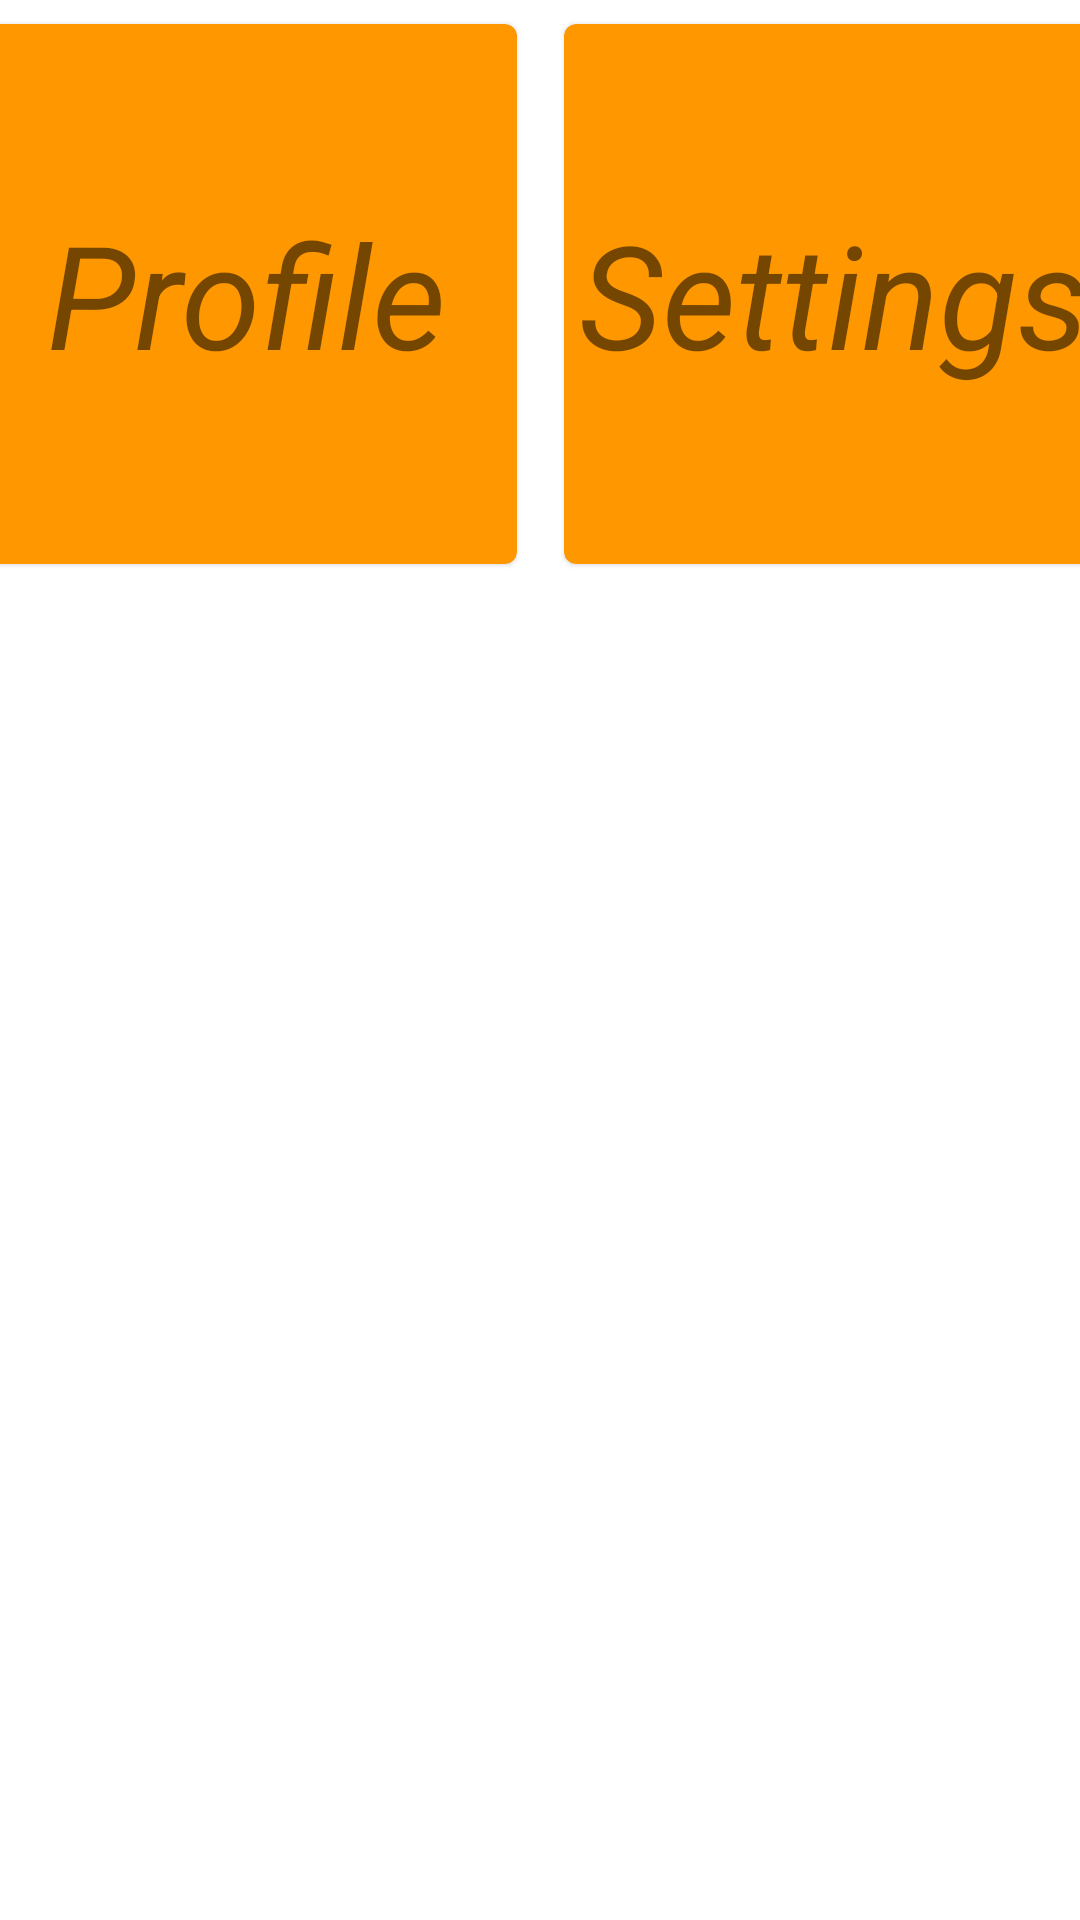

Write the Android layout XML for this screen, with the resource values it uses.
<!-- AndroidManifest.xml: application theme Theme.TestV5 -->
<!-- res/layout/fragment_cards.xml -->
<?xml version="1.0" encoding="utf-8"?>
<androidx.constraintlayout.widget.ConstraintLayout xmlns:android="http://schemas.android.com/apk/res/android"
    xmlns:tools="http://schemas.android.com/tools"
    android:layout_width="match_parent"
    android:layout_height="wrap_content"
    xmlns:app="http://schemas.android.com/apk/res-auto"

    tools:context=".CardsFragment">

    <com.google.android.material.card.MaterialCardView
        android:id="@+id/profileC"
        app:layout_constraintStart_toStartOf="parent"
        app:layout_constraintTop_toTopOf="parent"
        app:layout_constraintEnd_toStartOf="@id/settingsC"
        style = "@style/defaultCardView"
        >
        <com.google.android.material.textview.MaterialTextView
            android:id="@+id/profileT"
            android:text="Profile"
            android:layout_width="wrap_content"
            android:layout_height="wrap_content"
            style="@style/defaultCardTextView"/>

    </com.google.android.material.card.MaterialCardView>

    <com.google.android.material.card.MaterialCardView
        android:id="@+id/settingsC"
        app:layout_constraintStart_toEndOf="@id/profileC"
        app:layout_constraintTop_toTopOf="parent"
        app:layout_constraintEnd_toEndOf="parent"
        style="@style/defaultCardView">

        <com.google.android.material.textview.MaterialTextView
            android:id="@+id/settingsT"
            android:text="Settings"
            android:layout_width="wrap_content"
            android:layout_height="wrap_content"
            style="@style/defaultCardTextView"
            />

    </com.google.android.material.card.MaterialCardView>


</androidx.constraintlayout.widget.ConstraintLayout>
<!-- resources referenced by this layout -->
<resources>
  <style name="defaultCardTextView">
          <item name="android:textSize">48sp</item>
          <item name="android:layout_gravity">center</item>
          <item name="android:textStyle">italic</item>
      </style>
  <style name="defaultCardView">
          <item name="cardBackgroundColor">@color/orange_500</item>
          <item name="android:layout_margin">8dp</item>
          <item name="android:layout_width">180dp</item>
          <item name="android:layout_height">180dp</item>
          <item name="android:clickable">true</item>
      </style>
  <style name="Theme.TestV5" parent="Theme.MaterialComponents.DayNight.NoActionBar">
          
          <item name="colorPrimary">@color/orange_500</item>
          <item name="colorPrimaryVariant">@color/orange_700</item>
          <item name="colorOnPrimary">@color/white</item>
          
          <item name="colorSecondary">@color/lg_200</item>
          <item name="colorSecondaryVariant">@color/lg_700</item>
          <item name="colorOnSecondary">@color/black</item>
          
          <item name="android:statusBarColor">?attr/colorPrimaryVariant</item>
          
      </style>
  <color name="orange_500">#FF9800</color>
  <color name="orange_700">#F57C00</color>
  <color name="white">#FFFFFFFF</color>
  <color name="lg_200">#C5E1A5</color>
  <color name="lg_700">#689F38</color>
  <color name="black">#FF000000</color>
</resources>
